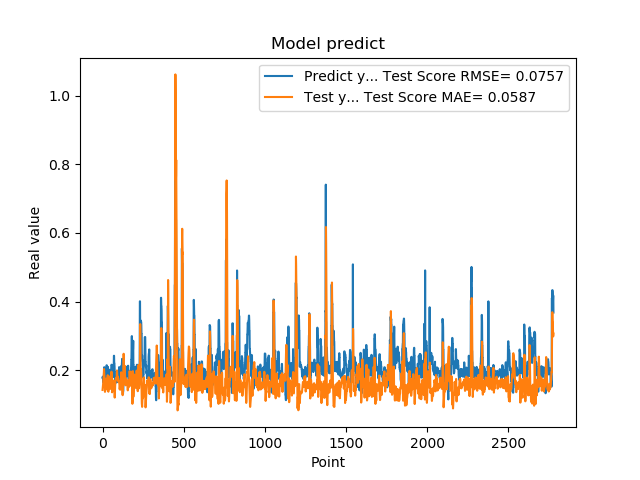

Source data for this figure (header and first rows):
1.779100298881530762e-01, 1.423632561101072502e-01
1.779100298881530762e-01, 1.473640402357111467e-01
1.810636967420578003e-01, 1.531720103537997646e-01
1.810636967420578003e-01, 1.571331727164875236e-01
1.680064052343368530e-01, 1.622579268750667658e-01
1.635809391736984530e-01, 1.716653867786150922e-01
1.635809391736984530e-01, 1.738162427086592243e-01
1.706920862197875977e-01, 1.805261781524620524e-01
1.706920862197875977e-01, 1.915667965522648286e-01
1.916799396276473999e-01, 2.031694661663696055e-01
2.085516005754470825e-01, 1.939832215650654224e-01
2.085516005754470825e-01, 1.884174284853549486e-01
2.058236002922058105e-01, 1.772072952243117228e-01
2.058236002922058105e-01, 1.662055343896857162e-01
1.828240007162094116e-01, 1.498629251736177115e-01
1.857409924268722534e-01, 1.368347499484957319e-01
1.857409924268722534e-01, 1.391344335863880788e-01
1.775099337100982666e-01, 1.468320066955871028e-01
1.775099337100982666e-01, 1.549137446445649491e-01
1.752161234617232999e-01, 1.636881420273745003e-01
1.971126049757004062e-01, 1.652986970977622094e-01
1.971126049757004062e-01, 1.706244625091321299e-01
1.845117062330246249e-01, 1.753392938666062661e-01
1.845117062330246249e-01, 1.687415952781156359e-01
1.984785944223403931e-01, 1.601618080580939907e-01
2.143009155988692960e-01, 1.563510688326442133e-01
2.143009155988692960e-01, 1.646860606588912146e-01
1.841159015893935880e-01, 1.673290774898874844e-01
1.841159015893935880e-01, 1.558177880126015435e-01
2.104043960571289062e-01, 1.435222220837422957e-01
2.032361328601836881e-01, 1.511001552660581615e-01
2.032361328601836881e-01, 1.712532142856853512e-01
2.088565975427627841e-01, 1.852787493660202900e-01
2.088565975427627841e-01, 1.672550772270689490e-01
1.960448026657104492e-01, 1.428618999627311870e-01
1.900728046894073209e-01, 1.386353808997515813e-01
1.900728046894073209e-01, 1.371835049396397388e-01
1.658952832221984863e-01, 1.422789132991879868e-01
1.658952832221984863e-01, 1.541864812297130127e-01
1.872539073228836337e-01, 1.678689399040336760e-01
1.852532625198364535e-01, 1.727151033456338081e-01
1.852532625198364535e-01, 1.778523766760040647e-01
1.799222826957702359e-01, 1.814289996074119615e-01
1.799222826957702359e-01, 1.751322806531922238e-01
2.012764066457748136e-01, 1.674476662047253428e-01
1.978618204593658725e-01, 1.744893057001446202e-01
1.978618204593658725e-01, 1.714416805044995662e-01
1.950792670249938965e-01, 1.616290464412492023e-01
1.950792670249938965e-01, 1.532441734421460811e-01
1.711323857307434082e-01, 1.455452778942327718e-01
1.623787879943847379e-01, 1.522443961519161504e-01
1.623787879943847379e-01, 1.571657533184869782e-01
1.677809953689575195e-01, 1.664034167047760415e-01
1.677809953689575195e-01, 1.777660604216641516e-01
2.059821039438247958e-01, 1.911185116935565365e-01
2.158481031656265259e-01, 1.956878244654667032e-01
2.158481031656265259e-01, 1.892173435565628892e-01
2.141157686710357111e-01, 1.725087093692916351e-01
2.141157686710357111e-01, 1.550884402161908093e-01
1.768843084573745450e-01, 1.354740854672329964e-01
1.967563778162002563e-01, 1.399885635543061946e-01
... 2,719 more rows
